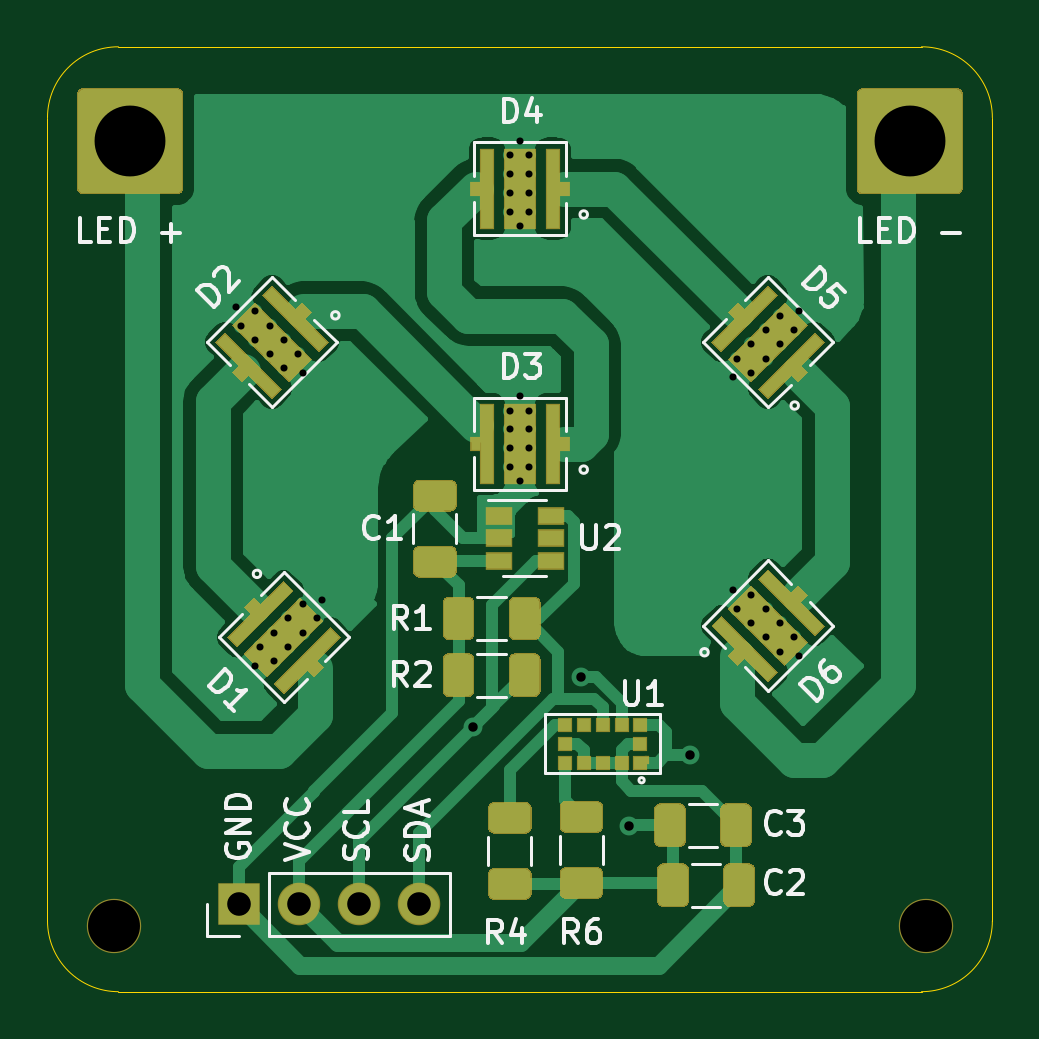
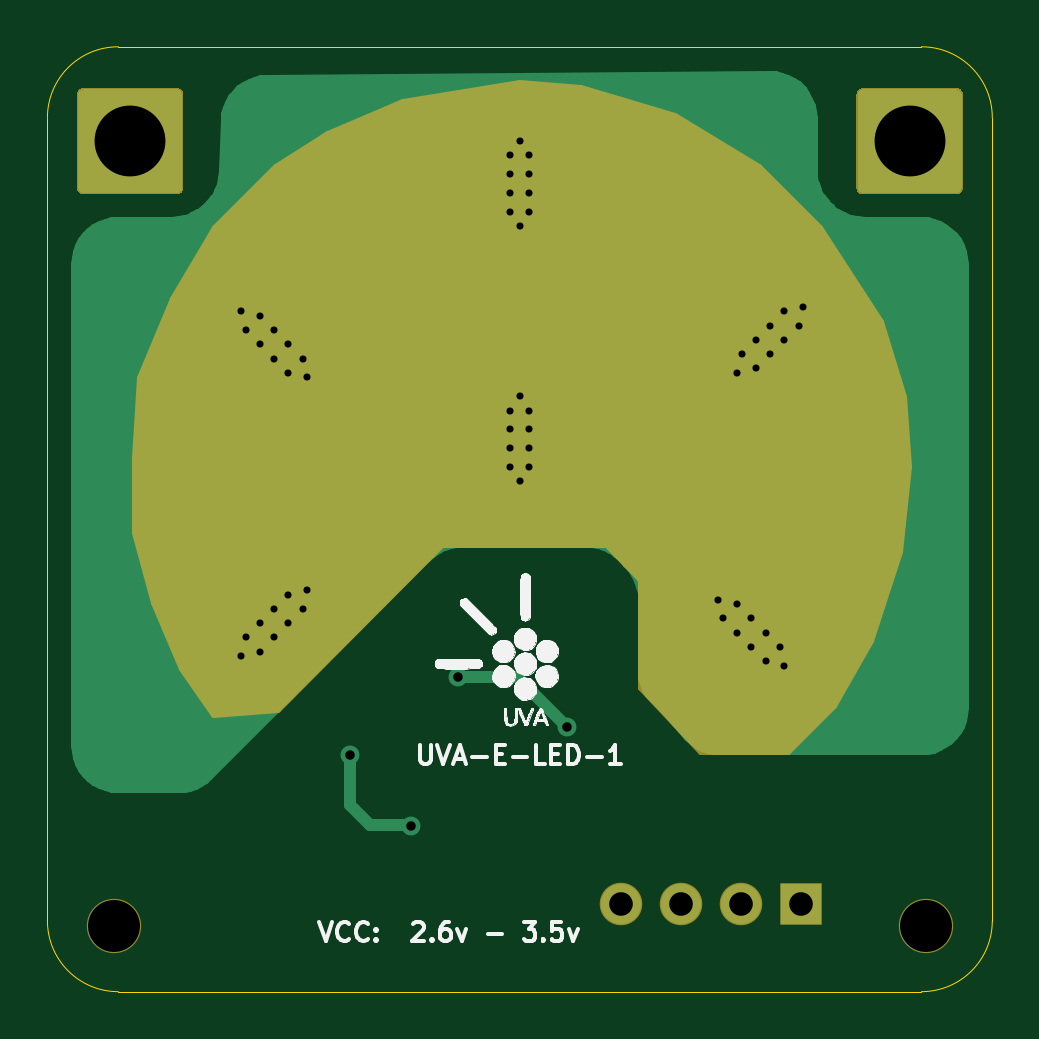
Circuit board: 11 layer files. Board 40.0 x 40.0 mm.
- bottom_copper: inulox_led_bulb-B_Cu.gbr (13253 bytes)
- bottom_mask: inulox_led_bulb-B_Mask.gbr (3621 bytes)
- paste: inulox_led_bulb-B_Paste.gbr (458 bytes)
- bottom_silk: inulox_led_bulb-B_SilkS.gbr (29711 bytes)
- outline: inulox_led_bulb-Edge_Cuts.gbr (982 bytes)
- top_copper: inulox_led_bulb-F_Cu.gbr (67850 bytes)
- top_mask: inulox_led_bulb-F_Mask.gbr (10244 bytes)
- paste: inulox_led_bulb-F_Paste.gbr (9212 bytes)
- top_silk: inulox_led_bulb-F_SilkS.gbr (18589 bytes)
- drill: inulox_led_bulb-NPTH.drl (70 bytes)
- drill: inulox_led_bulb-PTH.drl (1061 bytes)

=== bottom_copper: inulox_led_bulb-B_Cu.gbr (13253 bytes, source omitted) ===
=== bottom_mask: inulox_led_bulb-B_Mask.gbr ===
%TF.GenerationSoftware,KiCad,Pcbnew,5.1.6*%
%TF.CreationDate,2020-09-21T04:08:01+02:00*%
%TF.ProjectId,inulox_led_bulb,696e756c-6f78-45f6-9c65-645f62756c62,rev?*%
%TF.SameCoordinates,Original*%
%TF.FileFunction,Soldermask,Bot*%
%TF.FilePolarity,Negative*%
%FSLAX46Y46*%
G04 Gerber Fmt 4.6, Leading zero omitted, Abs format (unit mm)*
G04 Created by KiCad (PCBNEW 5.1.6) date 2020-09-21 04:08:01*
%MOMM*%
%LPD*%
G01*
G04 APERTURE LIST*
%ADD10C,2.300000*%
%ADD11O,1.800000X1.800000*%
%ADD12R,1.800000X1.800000*%
%ADD13C,0.254000*%
G04 APERTURE END LIST*
D10*
%TO.C,REF\u002A\u002A*%
X132200000Y-73200000D03*
%TD*%
%TO.C,REF\u002A\u002A*%
X97800000Y-73200000D03*
%TD*%
%TO.C,LED +*%
G36*
G01*
X96250000Y-41994319D02*
X96250000Y-38005681D01*
G75*
G02*
X96505681Y-37750000I255681J0D01*
G01*
X100494319Y-37750000D01*
G75*
G02*
X100750000Y-38005681I0J-255681D01*
G01*
X100750000Y-41994319D01*
G75*
G02*
X100494319Y-42250000I-255681J0D01*
G01*
X96505681Y-42250000D01*
G75*
G02*
X96250000Y-41994319I0J255681D01*
G01*
G37*
%TD*%
%TO.C,LED -*%
G36*
G01*
X129250000Y-41994319D02*
X129250000Y-38005681D01*
G75*
G02*
X129505681Y-37750000I255681J0D01*
G01*
X133494319Y-37750000D01*
G75*
G02*
X133750000Y-38005681I0J-255681D01*
G01*
X133750000Y-41994319D01*
G75*
G02*
X133494319Y-42250000I-255681J0D01*
G01*
X129505681Y-42250000D01*
G75*
G02*
X129250000Y-41994319I0J255681D01*
G01*
G37*
%TD*%
D11*
%TO.C,J1*%
X110720000Y-72300000D03*
X108180000Y-72300000D03*
X105640000Y-72300000D03*
D12*
X103100000Y-72300000D03*
%TD*%
D13*
G36*
X119963938Y-38322846D02*
G01*
X123140101Y-39712417D01*
X125320053Y-41099659D01*
X127899143Y-43678749D01*
X129686196Y-46657172D01*
X131074468Y-50028688D01*
X131273000Y-53403735D01*
X131273000Y-56583357D01*
X130479652Y-59558411D01*
X129288436Y-62337916D01*
X127937241Y-64268194D01*
X125256304Y-64076698D01*
X118289803Y-57110197D01*
X118270557Y-57094403D01*
X118248601Y-57082667D01*
X118224776Y-57075440D01*
X118200000Y-57073000D01*
X111400000Y-57073000D01*
X111375224Y-57075440D01*
X111351399Y-57082667D01*
X111329443Y-57094403D01*
X111310197Y-57110197D01*
X109910197Y-58510197D01*
X109894403Y-58529443D01*
X109882667Y-58551399D01*
X109875440Y-58575224D01*
X109873000Y-58600000D01*
X109873000Y-63150128D01*
X107344619Y-65873000D01*
X103652606Y-65873000D01*
X101701828Y-63922222D01*
X100117011Y-61148792D01*
X98924850Y-57373614D01*
X98527469Y-53797192D01*
X98725716Y-50823490D01*
X99716007Y-47654561D01*
X102299221Y-43680385D01*
X104879120Y-41100486D01*
X108452217Y-38916927D01*
X112423385Y-37725576D01*
X114994766Y-37527778D01*
X119963938Y-38322846D01*
G37*
X119963938Y-38322846D02*
X123140101Y-39712417D01*
X125320053Y-41099659D01*
X127899143Y-43678749D01*
X129686196Y-46657172D01*
X131074468Y-50028688D01*
X131273000Y-53403735D01*
X131273000Y-56583357D01*
X130479652Y-59558411D01*
X129288436Y-62337916D01*
X127937241Y-64268194D01*
X125256304Y-64076698D01*
X118289803Y-57110197D01*
X118270557Y-57094403D01*
X118248601Y-57082667D01*
X118224776Y-57075440D01*
X118200000Y-57073000D01*
X111400000Y-57073000D01*
X111375224Y-57075440D01*
X111351399Y-57082667D01*
X111329443Y-57094403D01*
X111310197Y-57110197D01*
X109910197Y-58510197D01*
X109894403Y-58529443D01*
X109882667Y-58551399D01*
X109875440Y-58575224D01*
X109873000Y-58600000D01*
X109873000Y-63150128D01*
X107344619Y-65873000D01*
X103652606Y-65873000D01*
X101701828Y-63922222D01*
X100117011Y-61148792D01*
X98924850Y-57373614D01*
X98527469Y-53797192D01*
X98725716Y-50823490D01*
X99716007Y-47654561D01*
X102299221Y-43680385D01*
X104879120Y-41100486D01*
X108452217Y-38916927D01*
X112423385Y-37725576D01*
X114994766Y-37527778D01*
X119963938Y-38322846D01*
M02*

=== paste: inulox_led_bulb-B_Paste.gbr ===
%TF.GenerationSoftware,KiCad,Pcbnew,5.1.6*%
%TF.CreationDate,2020-09-21T04:08:01+02:00*%
%TF.ProjectId,inulox_led_bulb,696e756c-6f78-45f6-9c65-645f62756c62,rev?*%
%TF.SameCoordinates,Original*%
%TF.FileFunction,Paste,Bot*%
%TF.FilePolarity,Positive*%
%FSLAX46Y46*%
G04 Gerber Fmt 4.6, Leading zero omitted, Abs format (unit mm)*
G04 Created by KiCad (PCBNEW 5.1.6) date 2020-09-21 04:08:01*
%MOMM*%
%LPD*%
G01*
G04 APERTURE LIST*
G04 APERTURE END LIST*
M02*

=== bottom_silk: inulox_led_bulb-B_SilkS.gbr (29711 bytes, source omitted) ===
=== outline: inulox_led_bulb-Edge_Cuts.gbr ===
%TF.GenerationSoftware,KiCad,Pcbnew,5.1.6*%
%TF.CreationDate,2020-09-21T04:08:01+02:00*%
%TF.ProjectId,inulox_led_bulb,696e756c-6f78-45f6-9c65-645f62756c62,rev?*%
%TF.SameCoordinates,Original*%
%TF.FileFunction,Profile,NP*%
%FSLAX46Y46*%
G04 Gerber Fmt 4.6, Leading zero omitted, Abs format (unit mm)*
G04 Created by KiCad (PCBNEW 5.1.6) date 2020-09-21 04:08:01*
%MOMM*%
%LPD*%
G01*
G04 APERTURE LIST*
%TA.AperFunction,Profile*%
%ADD10C,0.050000*%
%TD*%
G04 APERTURE END LIST*
D10*
X95000000Y-39000000D02*
X95000000Y-73000000D01*
X132000000Y-36000000D02*
X98000000Y-36000000D01*
X135000000Y-73000000D02*
X135000000Y-39000000D01*
X98000000Y-76000000D02*
X132000000Y-76000000D01*
X95000000Y-39000000D02*
G75*
G02*
X98000000Y-36000000I3000000J0D01*
G01*
X98000000Y-76000000D02*
G75*
G02*
X95000000Y-73000000I0J3000000D01*
G01*
X135000000Y-73000000D02*
G75*
G02*
X132000000Y-76000000I-3000000J0D01*
G01*
X132000000Y-36000000D02*
G75*
G02*
X135000000Y-39000000I0J-3000000D01*
G01*
M02*

=== top_copper: inulox_led_bulb-F_Cu.gbr (67850 bytes, source omitted) ===
=== top_mask: inulox_led_bulb-F_Mask.gbr (10244 bytes, source omitted) ===
=== paste: inulox_led_bulb-F_Paste.gbr (9212 bytes, source omitted) ===
=== top_silk: inulox_led_bulb-F_SilkS.gbr (18589 bytes, source omitted) ===
=== drill: inulox_led_bulb-NPTH.drl ===
M48
INCH,TZ
T1C0.0866
%
G90
G05
T1
X38504Y-28819
X52047Y-28819
T0
M30

=== drill: inulox_led_bulb-PTH.drl ===
M48
INCH,TZ
T1C0.0118
T2C0.0157
T3C0.0394
T4C0.1181
%
G90
G05
T1
X40551Y-18504
X40630Y-18819
X40866Y-18583
X40866Y-19055
X40866Y-24488
X40945Y-24173
X41102Y-18819
X41102Y-19291
X41181Y-23937
X41181Y-24409
X41339Y-19055
X41339Y-19528
X41417Y-23701
X41417Y-24173
X41575Y-19291
X41654Y-19606
X41654Y-23465
X41654Y-23937
X41890Y-23701
X41969Y-23386
X45118Y-15984
X45118Y-16299
X45118Y-16614
X45118Y-16929
X45118Y-20236
X45118Y-20551
X45118Y-20866
X45118Y-21181
X45276Y-15748
X45276Y-17165
X45276Y-20000
X45276Y-21417
X45433Y-15984
X45433Y-16299
X45433Y-16614
X45433Y-16929
X45433Y-20236
X45433Y-20551
X45433Y-20866
X45433Y-21181
X48819Y-19685
X48819Y-23228
X48898Y-19370
X48898Y-23543
X49134Y-19134
X49134Y-19606
X49134Y-23307
X49134Y-23780
X49370Y-18898
X49370Y-19370
X49370Y-23543
X49370Y-24016
X49606Y-18661
X49606Y-19134
X49606Y-23780
X49606Y-24252
X49843Y-18898
X49843Y-24016
X49921Y-18583
X49921Y-24331
T2
X44488Y-25512
X46299Y-24671
X47087Y-27165
X48110Y-25984
T3
X40591Y-28465
X41591Y-28465
X42591Y-28465
X43591Y-28465
T4
X38780Y-15748
X51772Y-15748
T0
M30

